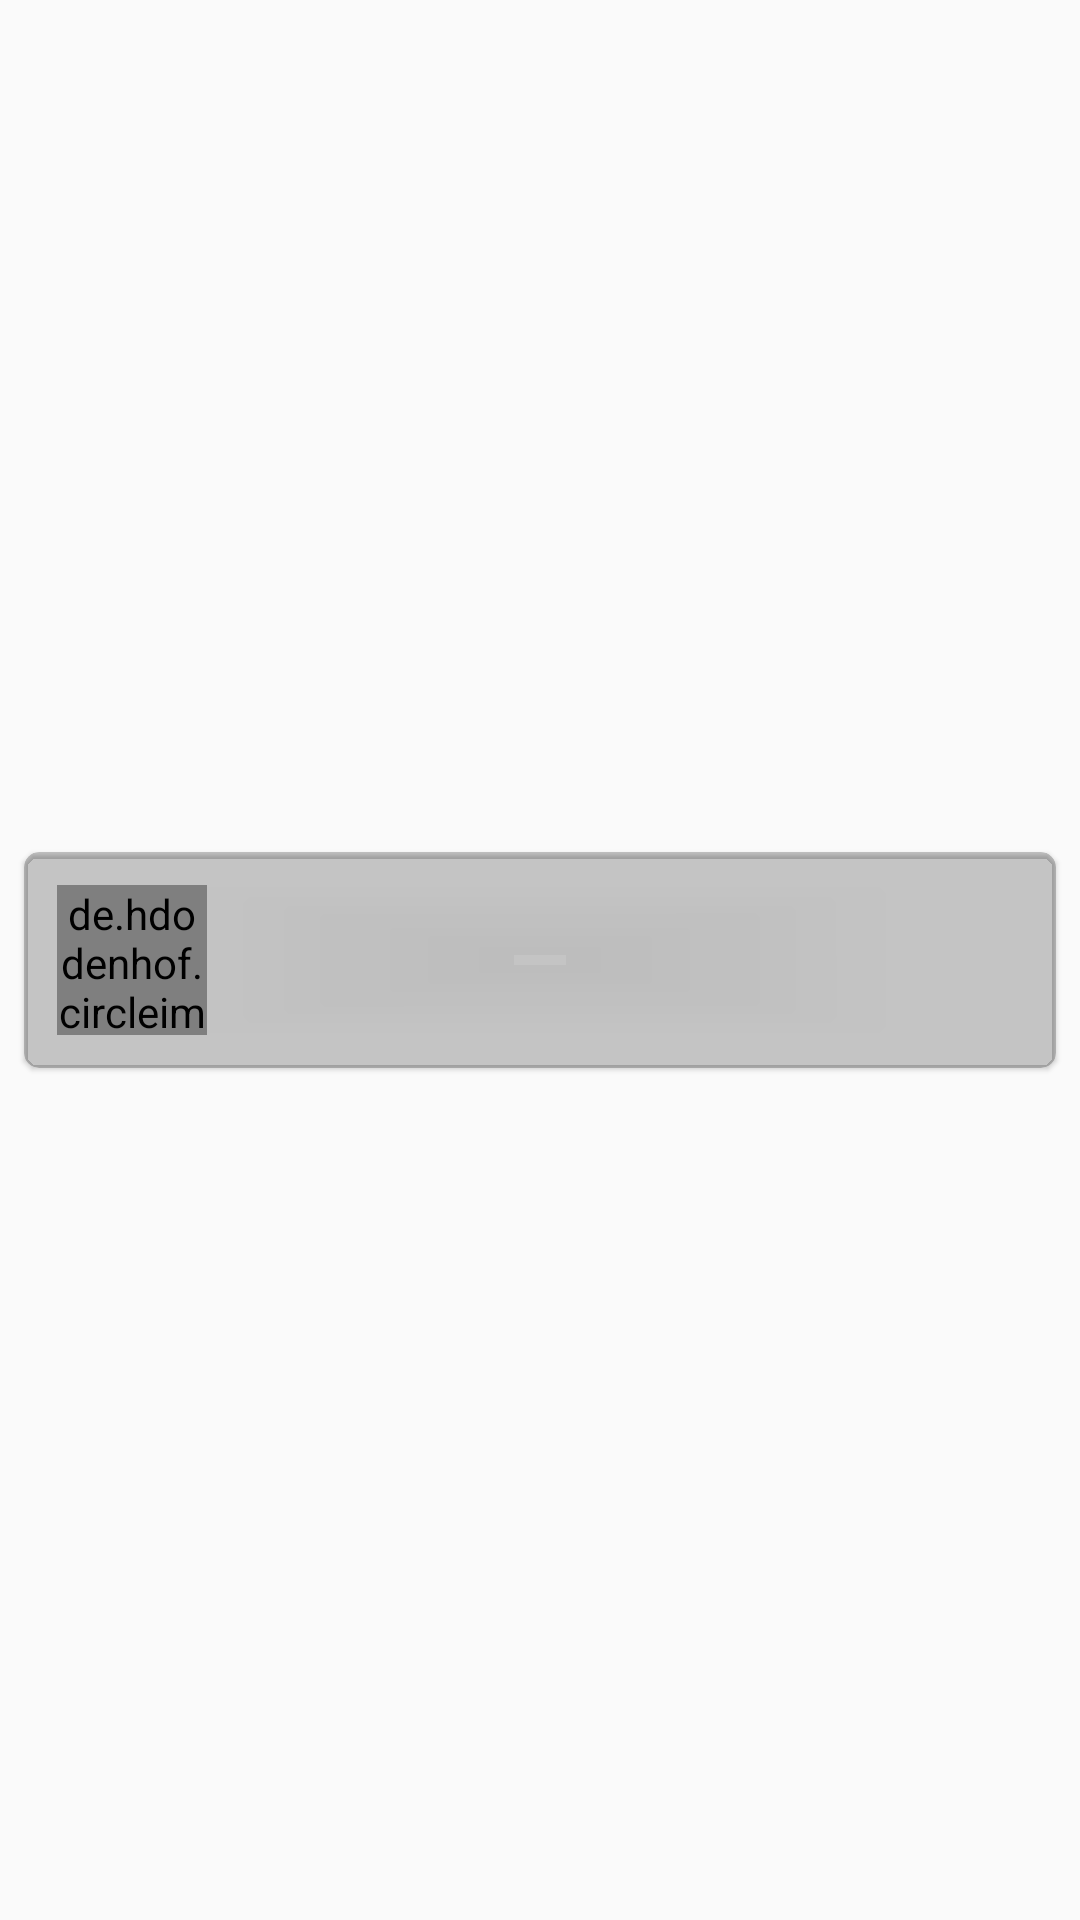

Here is an Android app screen rendered from its layout file. Give the layout XML and the strings, colors and styles it references.
<!-- AndroidManifest.xml: application theme AppTheme -->
<!-- res/layout/custom_notas_docentes.xml -->
<?xml version="1.0" encoding="utf-8"?>
<android.support.constraint.ConstraintLayout xmlns:android="http://schemas.android.com/apk/res/android"
    xmlns:app="http://schemas.android.com/apk/res-auto"
    xmlns:tools="http://schemas.android.com/tools"
    android:layout_width="match_parent"
    android:layout_height="wrap_content"
    android:orientation="vertical">


    <android.support.v7.widget.CardView
        android:layout_width="match_parent"
        android:layout_height="wrap_content"
        android:layout_marginBottom="8dp"
        android:layout_marginEnd="8dp"
        android:layout_marginStart="8dp"
        android:layout_marginTop="8dp"
        app:cardBackgroundColor="@color/cardview_shadow_start_color"
        app:cardCornerRadius="5dp"
        app:cardElevation="1dp"
        app:contentPadding="3dp"
        app:layout_constraintBottom_toBottomOf="parent"
        app:layout_constraintEnd_toEndOf="parent"
        app:layout_constraintStart_toStartOf="parent"
        app:layout_constraintTop_toTopOf="parent">

        <android.support.constraint.ConstraintLayout
            android:layout_width="match_parent"
            android:layout_height="wrap_content">

            <de.hdodenhof.circleimageview.CircleImageView
                android:id="@+id/foto"
                android:layout_width="50dp"
                android:layout_height="50dp"
                android:layout_marginStart="8dp"
                android:layout_marginTop="8dp"
                android:layout_marginBottom="8dp"
                android:layout_weight="0.07"
                android:scaleType="centerCrop"
                android:src="@drawable/aaa"
                app:civ_border_color="#FF000000"
                app:civ_border_width="2dp"
                app:layout_constraintBottom_toBottomOf="parent"
                app:layout_constraintEnd_toStartOf="@+id/nombre"
                app:layout_constraintStart_toStartOf="parent"
                app:layout_constraintTop_toTopOf="parent"
                app:layout_constraintVertical_bias="0.0" />

            <TextView
                android:id="@+id/nombre"
                android:layout_width="0dp"
                android:layout_height="wrap_content"
                android:layout_marginStart="8dp"
                android:layout_marginEnd="8dp"
                android:layout_weight="1"
                app:layout_constraintBottom_toTopOf="@+id/codigo"
                app:layout_constraintEnd_toEndOf="parent"
                app:layout_constraintStart_toEndOf="@+id/foto"
                app:layout_constraintTop_toTopOf="parent" />

            <TextView
                android:id="@+id/codigo"
                android:layout_width="0dp"
                android:layout_height="wrap_content"
                android:layout_marginStart="8dp"
                android:layout_marginEnd="8dp"
                android:layout_weight="1"
                app:layout_constraintBottom_toTopOf="@+id/nota"
                app:layout_constraintEnd_toEndOf="parent"
                app:layout_constraintStart_toEndOf="@+id/foto"
                app:layout_constraintTop_toBottomOf="@+id/nombre" />

            <TextView
                android:id="@+id/nota"
                android:layout_width="0dp"
                android:layout_height="wrap_content"
                android:layout_gravity="center_horizontal"
                android:layout_marginStart="8dp"
                android:layout_marginEnd="8dp"
                android:layout_weight="1"
                android:textSize="14sp"
                app:layout_constraintBottom_toBottomOf="parent"
                app:layout_constraintEnd_toEndOf="parent"
                app:layout_constraintStart_toEndOf="@+id/foto"
                app:layout_constraintTop_toBottomOf="@+id/codigo" />
        </android.support.constraint.ConstraintLayout>
    </android.support.v7.widget.CardView>


</android.support.constraint.ConstraintLayout>
<!-- resources referenced by this layout -->
<resources>
  <style name="AppTheme" parent="Theme.AppCompat.Light.DarkActionBar">
          
          <item name="colorPrimary">@color/colorPrimary</item>
          <item name="colorPrimaryDark">@color/colorPrimaryDark</item>
          <item name="colorAccent">@color/colorAccent</item>
      </style>
  <color name="colorPrimary">#3f51b5</color>
  <color name="colorPrimaryDark">#303F9F</color>
  <color name="colorAccent">#9000ff</color>
</resources>
